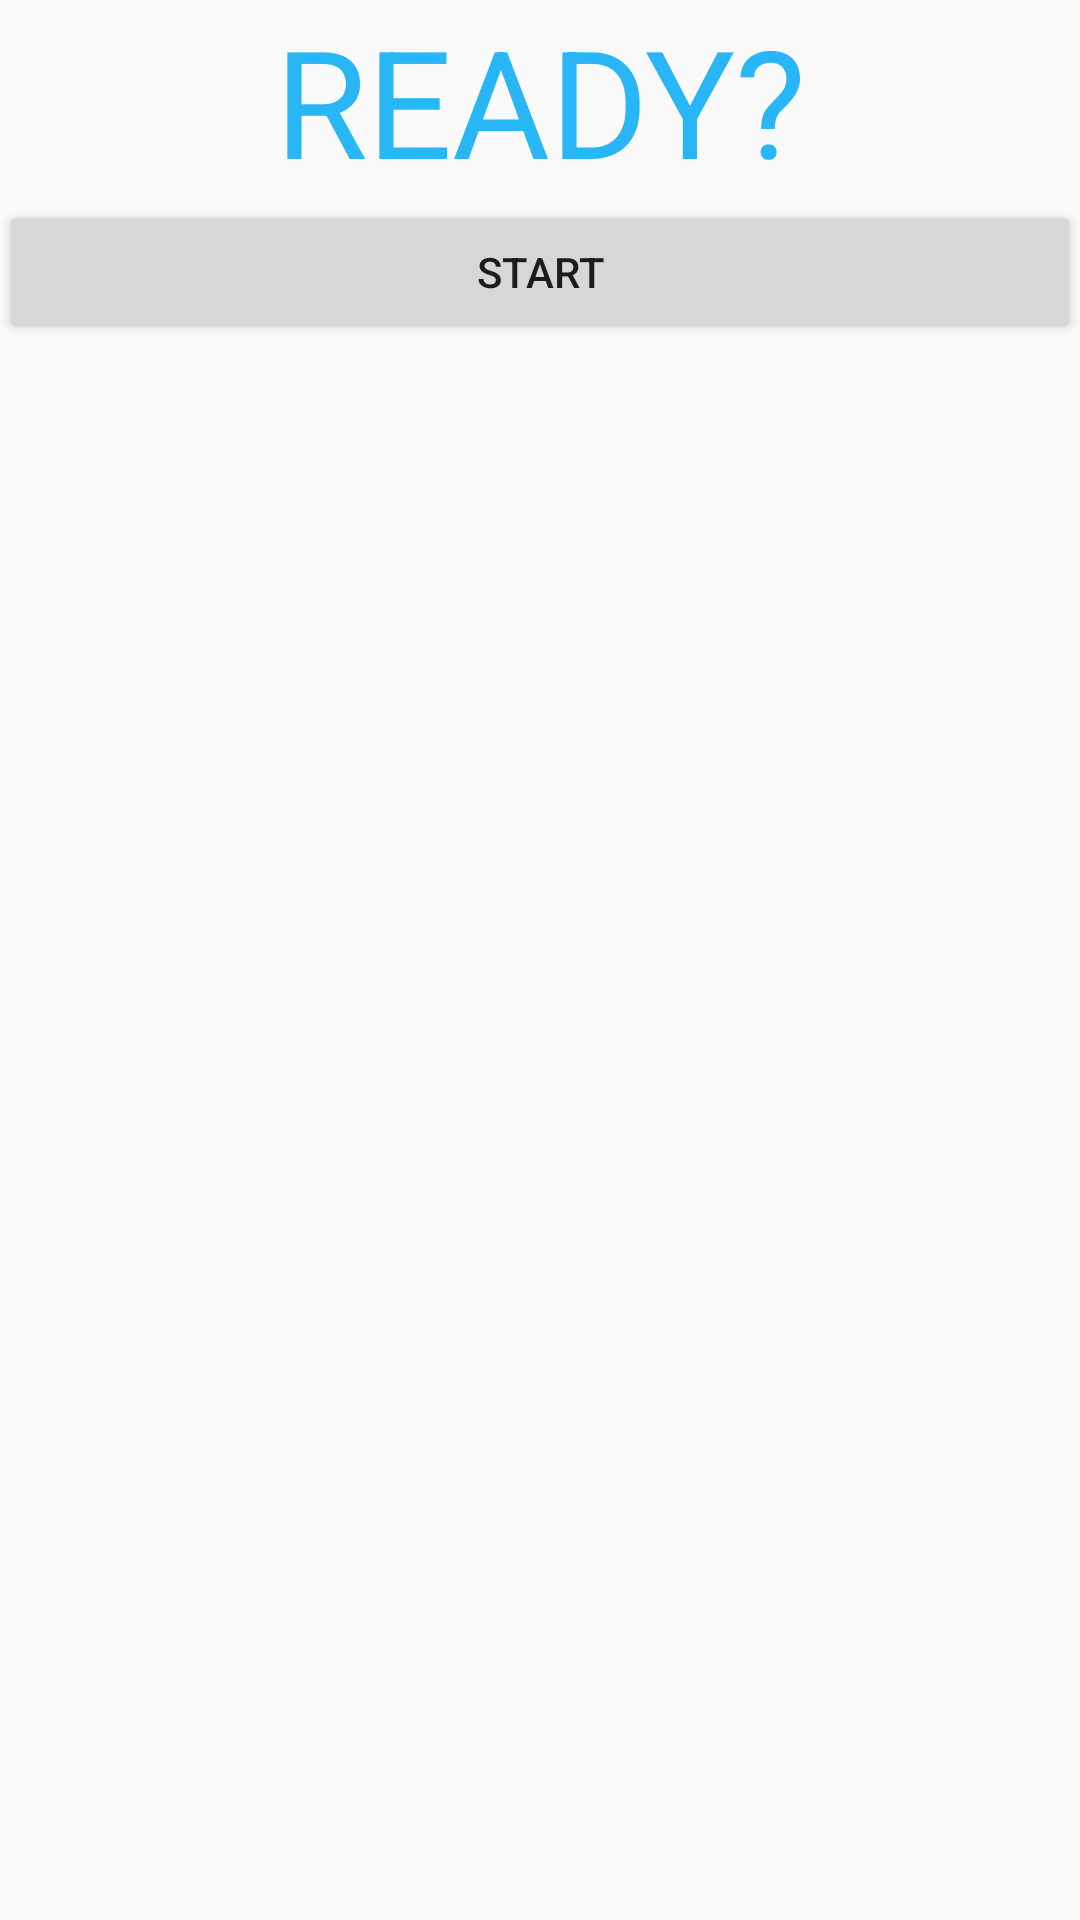

This screen was rendered from an Android layout file. Write that file and the resources it references.
<!-- AndroidManifest.xml: application theme AppTheme -->
<!-- res/layout/activity_question.xml -->
<RelativeLayout xmlns:android="http://schemas.android.com/apk/res/android"
                xmlns:tools="http://schemas.android.com/tools"
                xmlns:droidicon="http://schemas.android.com/apk/res-auto"
                android:layout_width="match_parent"
                android:layout_height="match_parent"
                android:paddingLeft="@dimen/activity_horizontal_margin"
                android:paddingRight="@dimen/activity_horizontal_margin"
                android:paddingTop="@dimen/activity_vertical_margin"
                android:paddingBottom="@dimen/activity_vertical_margin"
                tools:context="com.mateoj.hacku3.QuestionActivity">
    <LinearLayout
        android:layout_width="match_parent"
        android:orientation="vertical"
        android:id="@+id/questionInfo"
        android:visibility="gone"
        android:layout_height="match_parent">
        <TextView
            android:id="@+id/questionDescription"
            android:layout_width="wrap_content"
            android:textAppearance="?android:textAppearanceLarge"
            android:textAlignment="center"
            android:layout_marginTop="@dimen/activity_vertical_margin"
            android:layout_marginBottom="@dimen/activity_vertical_margin"
            android:layout_height="wrap_content"/>
        <VideoView
            android:layout_width="match_parent"
            android:id="@+id/answerVideo"
            android:layout_weight="1"
            android:visibility="gone"
            android:layout_height="0dp"
            />
        <FrameLayout
            android:layout_width="match_parent"
            android:id="@+id/videoPreview"
            android:layout_weight="1"
            android:layout_height="0dp"/>
        <TextView
            android:layout_width="match_parent"
            android:layout_height="wrap_content"
            android:textSize="30dp"
            android:gravity="center"
            android:id="@+id/countDown"
            android:textColor="@android:color/holo_green_dark"/>
        <TextView
            android:layout_width="match_parent"
            android:layout_height="wrap_content"
            android:text="Record"
            android:textSize="20dp"
            android:gravity="center"
            android:id="@+id/recordButton"/>
    </LinearLayout>
    <LinearLayout
        android:layout_width="match_parent"
        android:layout_height="match_parent"
        android:id="@+id/readyInfo"
        android:orientation="vertical">
        <TextView
            android:layout_width="match_parent"
            android:layout_height="wrap_content"
            android:gravity="center"
            android:textColor="@color/theme_default_primary"
            android:textSize="50dp"
            android:text="READY?"/>
        <Button
            android:layout_width="match_parent"
            android:layout_height="wrap_content"
            android:id="@+id/startButton"
            android:text="Start"/>
        </LinearLayout>

</RelativeLayout>
<!-- resources referenced by this layout -->
<resources>
  <color name="theme_default_primary">#29B6F6</color>
  <style name="AppTheme" parent="Theme.AppCompat.Light.DarkActionBar">
              <item name="colorPrimary">@color/theme_default_primary</item>
              <item name="colorPrimaryDark">@color/theme_default_primary_dark</item>
              <item name="colorAccent">@color/theme_default_accent</item>
              <item name="colorControlHighlight">@color/theme_default_accent_light</item>
              <item name="colorControlNormal">@color/theme_default_accent_light</item>
              <item name="colorControlActivated">@color/theme_default_accent_light</item>
              <item name="actionBarIconColor">#fff</item>
          </style>
  <color name="theme_default_primary_dark">#039BE5</color>
  <color name="theme_default_accent">#BDBDBD</color>
  <color name="theme_default_accent_light">#E0E0E0</color>
</resources>
